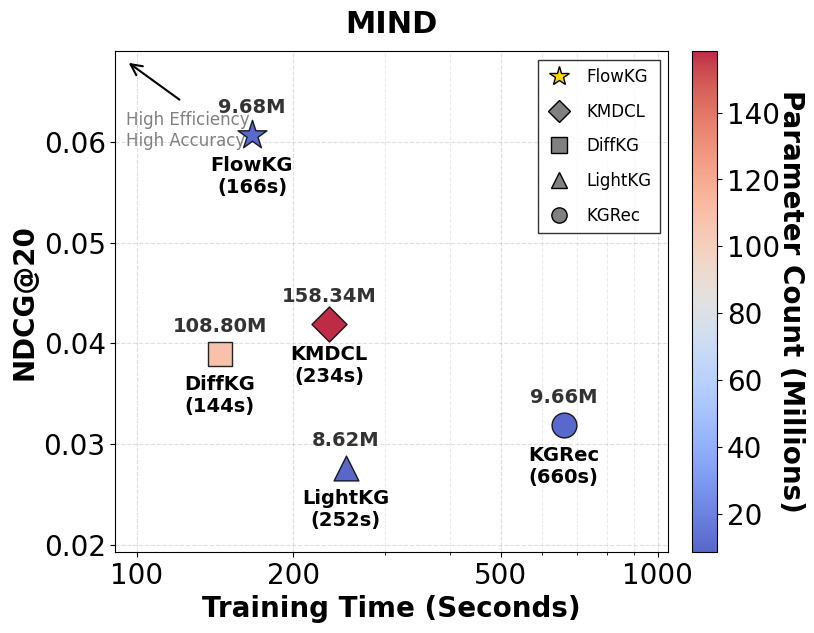

This figure's Python source:
import matplotlib.pyplot as plt
import numpy as np
from matplotlib.lines import Line2D
from matplotlib.ticker import AutoMinorLocator, LogLocator, NullFormatter

# 统一画图风格（论文用）
plt.rcParams.update({
    "font.family": "serif",
    "font.serif": ["Times New Roman"],
    "font.size": 20,
    "axes.labelsize": 20,
    "xtick.labelsize": 20,
    "ytick.labelsize": 20,
    "legend.fontsize": 13,
    "figure.figsize": (7.8, 6.5),
})


def main():
    # =========================
    # 1) 数据（与总图一致）
    # =========================
    performance_data = {
        'Last-FM': {'DiffKG': 0.2091, 'KMDCL': 0.2205, 'FlowKG': 0.2509, 'LightKG': 0.2430, 'KGRec': 0.1556},
        'MIND':    {'DiffKG': 0.0389, 'KMDCL': 0.0419, 'FlowKG': 0.0607, 'LightKG': 0.0276, 'KGRec': 0.0319},
        'Yelp':    {'DiffKG': 0.0518, 'KMDCL': 0.0546, 'FlowKG': 0.0691, 'LightKG': 0.0458, 'KGRec': 0.0476},
        'ML-1M':   {'DiffKG': 0.2875, 'KMDCL': 0.3059, 'FlowKG': 0.3283, 'LightKG': 0.3132, 'KGRec': 0.1901},
    }

    time_data = {
        'Last-FM': {'DiffKG': 2.123,   'KMDCL': 2.804,   'FlowKG': 0.667,   'LightKG': 0.2,   'KGRec': 1.291},
        'MIND':    {'DiffKG': 144.320, 'KMDCL': 234.000, 'FlowKG': 166.500, 'LightKG': 252.0, 'KGRec': 660.0},
        'Yelp':    {'DiffKG': 10.200,  'KMDCL': 18.658,  'FlowKG': 9.700,   'LightKG': 13.4,  'KGRec': 15.874},
        'ML-1M':   {'DiffKG': 10.78,   'KMDCL': 11.904,  'FlowKG': 10.638,  'LightKG': 11.5,  'KGRec': 10.12},
    }

    params_data = {
        'Last-FM': {'DiffKG': 19483932,  'KMDCL': 28849932,  'FlowKG': 765934,   'LightKG': 715835,  'KGRec': 744000},
        'MIND':    {'DiffKG': 108795263, 'KMDCL': 158340263, 'FlowKG': 9679086,  'LightKG': 8624131, 'KGRec': 9657152},
        'Yelp':    {'DiffKG': 52533718,  'KMDCL': 76709718,  'FlowKG': 4180910,  'LightKG': 4137867, 'KGRec': 4158976},
        'ML-1M':   {'DiffKG': 14301887,  'KMDCL': 21030887,  'FlowKG': 860526,   'LightKG': 817105,  'KGRec': 838592},
    }

    models = ['FlowKG', 'KMDCL', 'DiffKG', 'LightKG', 'KGRec']
    dataset = 'MIND'

    markers = {
        'KGRec': 'o',
        'DiffKG': 's',
        'KMDCL': 'D',
        'LightKG': '^',
        'FlowKG': '*',
    }

    base_size = 320
    cmap = plt.cm.get_cmap('coolwarm')

    # 重要：颜色刻度范围“按当前子图”自适应（只用本数据集的参数量）
    _params_m_for_scale = [params_data[dataset][m] / 1e6 for m in models]
    vmin = float(min(_params_m_for_scale))
    vmax = float(max(_params_m_for_scale))
    if abs(vmax - vmin) < 1e-12:
        vmax = vmin + 1e-6

    # =========================
    # 2) 轴范围/刻度（保持原逻辑）
    # =========================
    def _auto_linear_xlim(times_list, pad_ratio: float = 0.2):
        t_min = float(min(times_list))
        t_max = float(max(times_list))
        span = max(t_max - t_min, 1e-6)
        pad = span * pad_ratio
        return max(0.0, t_min - pad), t_max + pad

    def _auto_linear_ticks(x_left: float, x_right: float):
        span = max(x_right - x_left, 1e-6)
        if x_left >= 1 and span <= 20:
            step = 2
            start = int(np.floor(x_left / step) * step)
            end = int(np.ceil(x_right / step) * step)
            ticks = list(range(start, end + 1, step)) if start <= end else [int(np.round(((x_left + x_right) / 2) / step) * step)]
        else:
            raw_step = span / 6.0
            nice_steps = [0.5, 1, 2, 5, 10, 20, 50, 100]
            step = min(nice_steps, key=lambda s: abs(s - raw_step))
            start = np.floor(x_left / step) * step
            end = np.ceil(x_right / step) * step
            ticks = np.arange(start, end + step * 0.5, step).tolist()

        labels = [str(int(round(t))) if abs(t - round(t)) < 1e-8 else f"{t:g}" for t in ticks]
        return ticks, labels

    def _auto_log_xlim(times_list, pad_decades: float = 0.2):
        t_min = max(float(min(times_list)), 1e-6)
        t_max = max(float(max(times_list)), t_min * 1.01)
        log_min = np.log10(t_min)
        log_max = np.log10(t_max)
        x_left = 10 ** (log_min - pad_decades)
        x_right = 10 ** (log_max + pad_decades)
        return max(x_left, 0.3), min(x_right, 5000)

    def _auto_log_ticks(x_left: float, x_right: float):
        def _fmt(x: float) -> str:
            if x >= 100:
                return f"{int(round(x))}"
            if x >= 1:
                return f"{x:.0f}"
            return f"{x:g}"

        ratio = x_right / max(x_left, 1e-12)
        if ratio <= 2.5 and x_left >= 1:
            left_i = int(np.floor(x_left))
            right_i = int(np.ceil(x_right))
            ticks = list(range(left_i, right_i + 1))
            if len(ticks) > 8:
                step = int(np.ceil(len(ticks) / 8))
                ticks = ticks[::step]
                if ticks[-1] != right_i:
                    ticks.append(right_i)
            return ticks, [str(int(t)) for t in ticks]

        log_left = np.log10(x_left)
        log_right = np.log10(x_right)
        k_min = int(np.floor(log_left))
        k_max = int(np.ceil(log_right))

        candidates = [m * (10 ** k) for k in range(k_min, k_max + 1) for m in (1, 2, 5)]
        ticks = [t for t in candidates if x_left <= t <= x_right]
        if x_left <= 0.5 <= x_right and 0.5 not in ticks:
            ticks = [0.5] + ticks
        ticks = sorted(set(ticks))
        return ticks, [_fmt(t) for t in ticks]

    # 时间显示：3 位有效数字（重要）
    def _pretty_time(t: float) -> str:
        return f"{t:.3g}"

    # =========================
    # 3) 绘图（单子图）
    # =========================
    fig, ax = plt.subplots(1, 1)

    times = [time_data[dataset][m] for m in models]
    ndcgs = [performance_data[dataset][m] for m in models]
    params_m = [params_data[dataset][m] / 1e6 for m in models]

    y_min, y_max = min(ndcgs), max(ndcgs)
    y_pad = max((y_max - y_min) * 0.25, 0.005)
    y_bottom, y_top = y_min - y_pad, y_max + y_pad

    t_min, t_max = float(min(times)), float(max(times))
    use_linear_x = (t_max / max(t_min, 1e-12) <= 2.5 and t_min >= 1)
    if use_linear_x:
        x_left, x_right = _auto_linear_xlim(times)
        ticks, labels = _auto_linear_ticks(x_left, x_right)
    else:
        x_left, x_right = _auto_log_xlim(times)
        ticks, labels = _auto_log_ticks(x_left, x_right)

    order = np.argsort(times)
    rank_by_model = {models[order[j]]: j for j in range(len(models))}

    first_scatter = None
    for i, m in enumerate(models):
        is_ours = (m == 'FlowKG')
        sc = ax.scatter(
            times[i],
            ndcgs[i],
            c=[params_m[i]],
            vmin=vmin,
            vmax=vmax,
            cmap=cmap,
            s=(base_size * (1.5 if is_ours else 1.0)),
            marker=markers[m],
            edgecolors='black',
            linewidth=1.0,
            zorder=8,
            alpha=0.85,
        )
        if first_scatter is None:
            first_scatter = sc

        # 重要：标注“模型名+时间”在点下方
        ax.annotate(
            f"{m}\n({_pretty_time(times[i])}s)",
            (times[i], ndcgs[i]),
            xytext=(0, -15),
            textcoords='offset points',
            ha='center',
            va='top',
            fontsize=14,
            fontweight='bold',
            zorder=12,
        )

        # 重要：参数量标注在点上方（空间不足就放到下方）
        y_offset_param = 13
        if ndcgs[i] >= y_top - (y_top - y_bottom) * 0.10:
            y_offset_param = -18
        ax.annotate(
            f"{params_m[i]:.2f}M",
            (times[i], ndcgs[i]),
            xytext=(0, y_offset_param),
            textcoords='offset points',
            ha='center',
            va=('bottom' if y_offset_param >= 0 else 'top'),
            fontsize=14,
            fontweight='bold',
            color='#333',
            zorder=12,
        )

    ax.set_xscale('linear' if use_linear_x else 'log')
    ax.set_xlim(x_left, x_right)
    ax.set_xticks(ticks)
    ax.set_xticklabels(labels)

    if use_linear_x:
        ax.xaxis.set_minor_locator(AutoMinorLocator(2))
        ax.xaxis.set_minor_formatter(NullFormatter())
    else:
        ax.xaxis.set_minor_locator(LogLocator(base=10.0, subs=np.arange(2, 10)))
        ax.xaxis.set_minor_formatter(NullFormatter())

    ax.grid(True, linestyle='--', alpha=0.4, which='major')
    ax.grid(True, axis='x', linestyle='--', alpha=0.25, which='minor')
    ax.set_title(dataset, fontweight='bold', y=1.02, fontsize=22)
    ax.set_ylim(y_bottom, y_top)

    # 只在 MIND 图上画箭头（保持原图含义）
    ax.annotate(
        "",
        xy=(0.02, 0.98),
        xytext=(0.12, 0.90),
        xycoords='axes fraction',
        textcoords='axes fraction',
        arrowprops=dict(facecolor='gray', arrowstyle='->', lw=1.5),
    )
    ax.text(
        0.02,
        0.88,
        "High Efficiency\nHigh Accuracy",
        transform=ax.transAxes,
        fontsize=12,
        color='gray',
        ha='left',
        va='top',
    )

    ax.set_xlabel('Training Time (Seconds)', fontsize=20, fontweight='bold')
    ax.set_ylabel('NDCG@20', fontsize=20, fontweight='bold')

    # Colorbar（参数量）
    cbar = fig.colorbar(first_scatter, ax=ax, fraction=0.046, pad=0.04)
    cbar.set_label('Parameter Count (Millions)', rotation=270, labelpad=18, fontweight='bold', fontsize=20)
    cbar.ax.tick_params(labelsize=20)

    # 图例顺序：FlowKG, KMDCL, DiffKG, LightKG, KGRec
    legend_elements = [
        Line2D([0], [0], marker='*', color='w', markerfacecolor='gold', label='FlowKG', markersize=15, markeredgecolor='k'),
        Line2D([0], [0], marker='D', color='w', markerfacecolor='gray', label='KMDCL', markersize=11, markeredgecolor='k'),
        Line2D([0], [0], marker='s', color='w', markerfacecolor='gray', label='DiffKG', markersize=11, markeredgecolor='k'),
        Line2D([0], [0], marker='^', color='w', markerfacecolor='gray', label='LightKG', markersize=11, markeredgecolor='k'),
        Line2D([0], [0], marker='o', color='w', markerfacecolor='gray', label='KGRec', markersize=11, markeredgecolor='k'),
    ]
    ax.legend(
        handles=legend_elements,
        loc='upper right',
        frameon=True,
        fancybox=False,
        edgecolor='black',
        fontsize=12,
        borderpad=0.5,
        labelspacing=1,
        handletextpad=0.8,
        handlelength=1.6,
    )

    plt.savefig('efficiency_pareto_mind.png', format='png', dpi=300, bbox_inches='tight')
    plt.savefig('efficiency_pareto_mind.pdf', format='pdf', dpi=300, bbox_inches='tight')
    plt.show()


if __name__ == '__main__':
    main()
